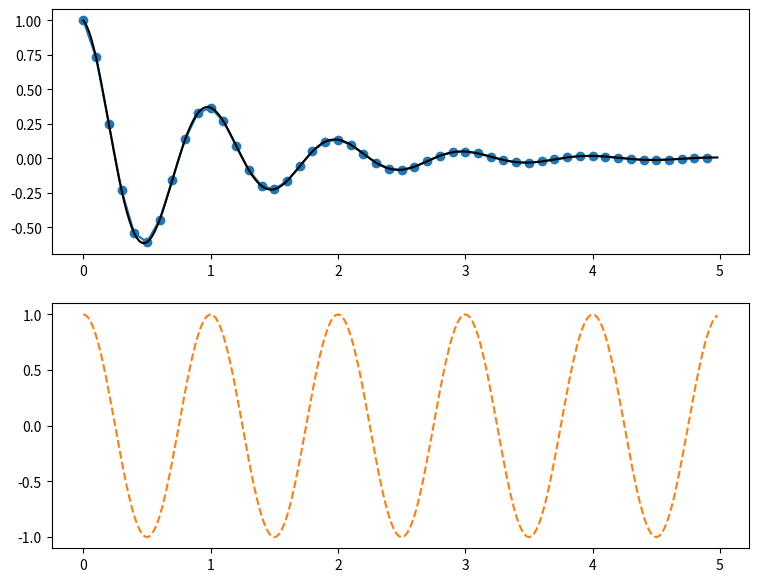

Write Python code to recreate this figure.
#!/usr/bin/env python
# -*- coding=utf8 -*-
"""
===================
Pyplot Two Subplots
===================

Create a figure with two subplots with `.pyplot.subplot`.
"""
import numpy as np
import matplotlib.pyplot as plt


def f(t):
    return np.exp(-t) * np.cos(2*np.pi*t)


if __name__ == "__main__":
	t1 = np.arange(0.0, 5.0, 0.1)
	t2 = np.arange(0.0, 5.0, 0.02)
	
	fig=plt.figure(figsize=(9,7))
	fig.add_subplot(2,1,1)
	plt.plot(t1, f(t1), color='tab:blue', marker='o')
	plt.plot(t2, f(t2), color='black')
	
	plt.subplot(2,1,2)
	plt.plot(t2, np.cos(2*np.pi*t2), color='tab:orange', linestyle='--')
	plt.show()
	#text=input()

#############################################################################
#
# ------------
#
# References
# """"""""""
#
# The use of the following functions, methods, classes and modules is shown
# in this example:

#import matplotlib
#matplotlib.pyplot.figure
#matplotlib.pyplot.subplot
